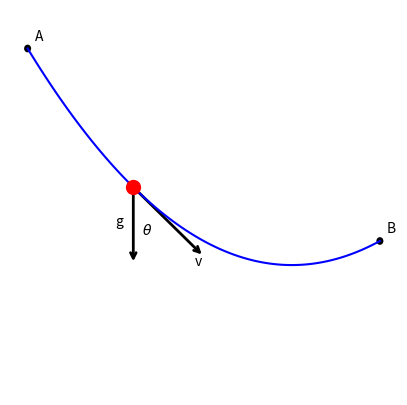

Python code for this plot:
'''
A curve joining a point A to a point B 
located below is tautochronous if any massive point 
dropped with no initial speed on the curve between A and B 
arrives at B after a time independent of the initial point.
The solution is a half-arch of a cycloid.


'''
import numpy as np

import matplotlib.pyplot as plt
from matplotlib.patches import FancyArrowPatch, Arc

LW = 2

fig, ax = plt.subplots(1, 1, figsize=(5, 5))
ax.axis('off')

ax.set_xlim(-1, 11)
ax.set_ylim(-1, 11)

circle = plt.Circle((0, 10), radius=0.1, fc='k')
ax.add_patch(circle)
plt.text(0.2, 10.2, 'A')

circle = plt.Circle((10, 5), radius=0.1, fc='k')
ax.add_patch(circle)
plt.text(10.2, 5.2, 'B')

# Choose a to suite, compute b
a = 0.1
b = -0.5 - 10*a
c = 10

def y_wire(x):
    return a*x**2 + b*x + c, 2*a*x + b

x = np.linspace(0, 10, 100)
y, _ = y_wire(x)
plt.plot(x, y, 'b-')

# Add the bead to the wire
x = 3
y, dy_dx = y_wire(x)
plt.plot(x, y, 'ro', ms=10)

# Draw and label the gravity vector
gvec = FancyArrowPatch((x, y), (x, y-2), arrowstyle='->', mutation_scale=10, linewidth=LW, color='k')
lv_line = plt.Line2D((x, x), (y, y-2), visible=False)  # Local vertical
ax.add_patch(gvec)
plt.text(x - 0.5, y-1, 'g')

# Draw and label the velocity vector
dx = 2
dy = dy_dx * dx
vvec = FancyArrowPatch((x, y), (x+dx, y+dy), arrowstyle='->', mutation_scale=10, linewidth=LW, color='k')
ax.add_patch(vvec)
plt.text(x+dx-0.25, y+dy-0.25, 'v')

# Draw angle theta
vvec_line = plt.Line2D((x, x+dx), (y, y+dy), visible=False)
# angle_plot = get_angle_plot(lv_line, vvec_line, color='k', origin=(x, y), radius=3)
# ax.add_patch(angle_plot)
ax.text(x+0.25, y-1.25, r'$\theta$')

plt.ylim(1, 11)
plt.xlim(-0.5, 10.5)

plt.show()